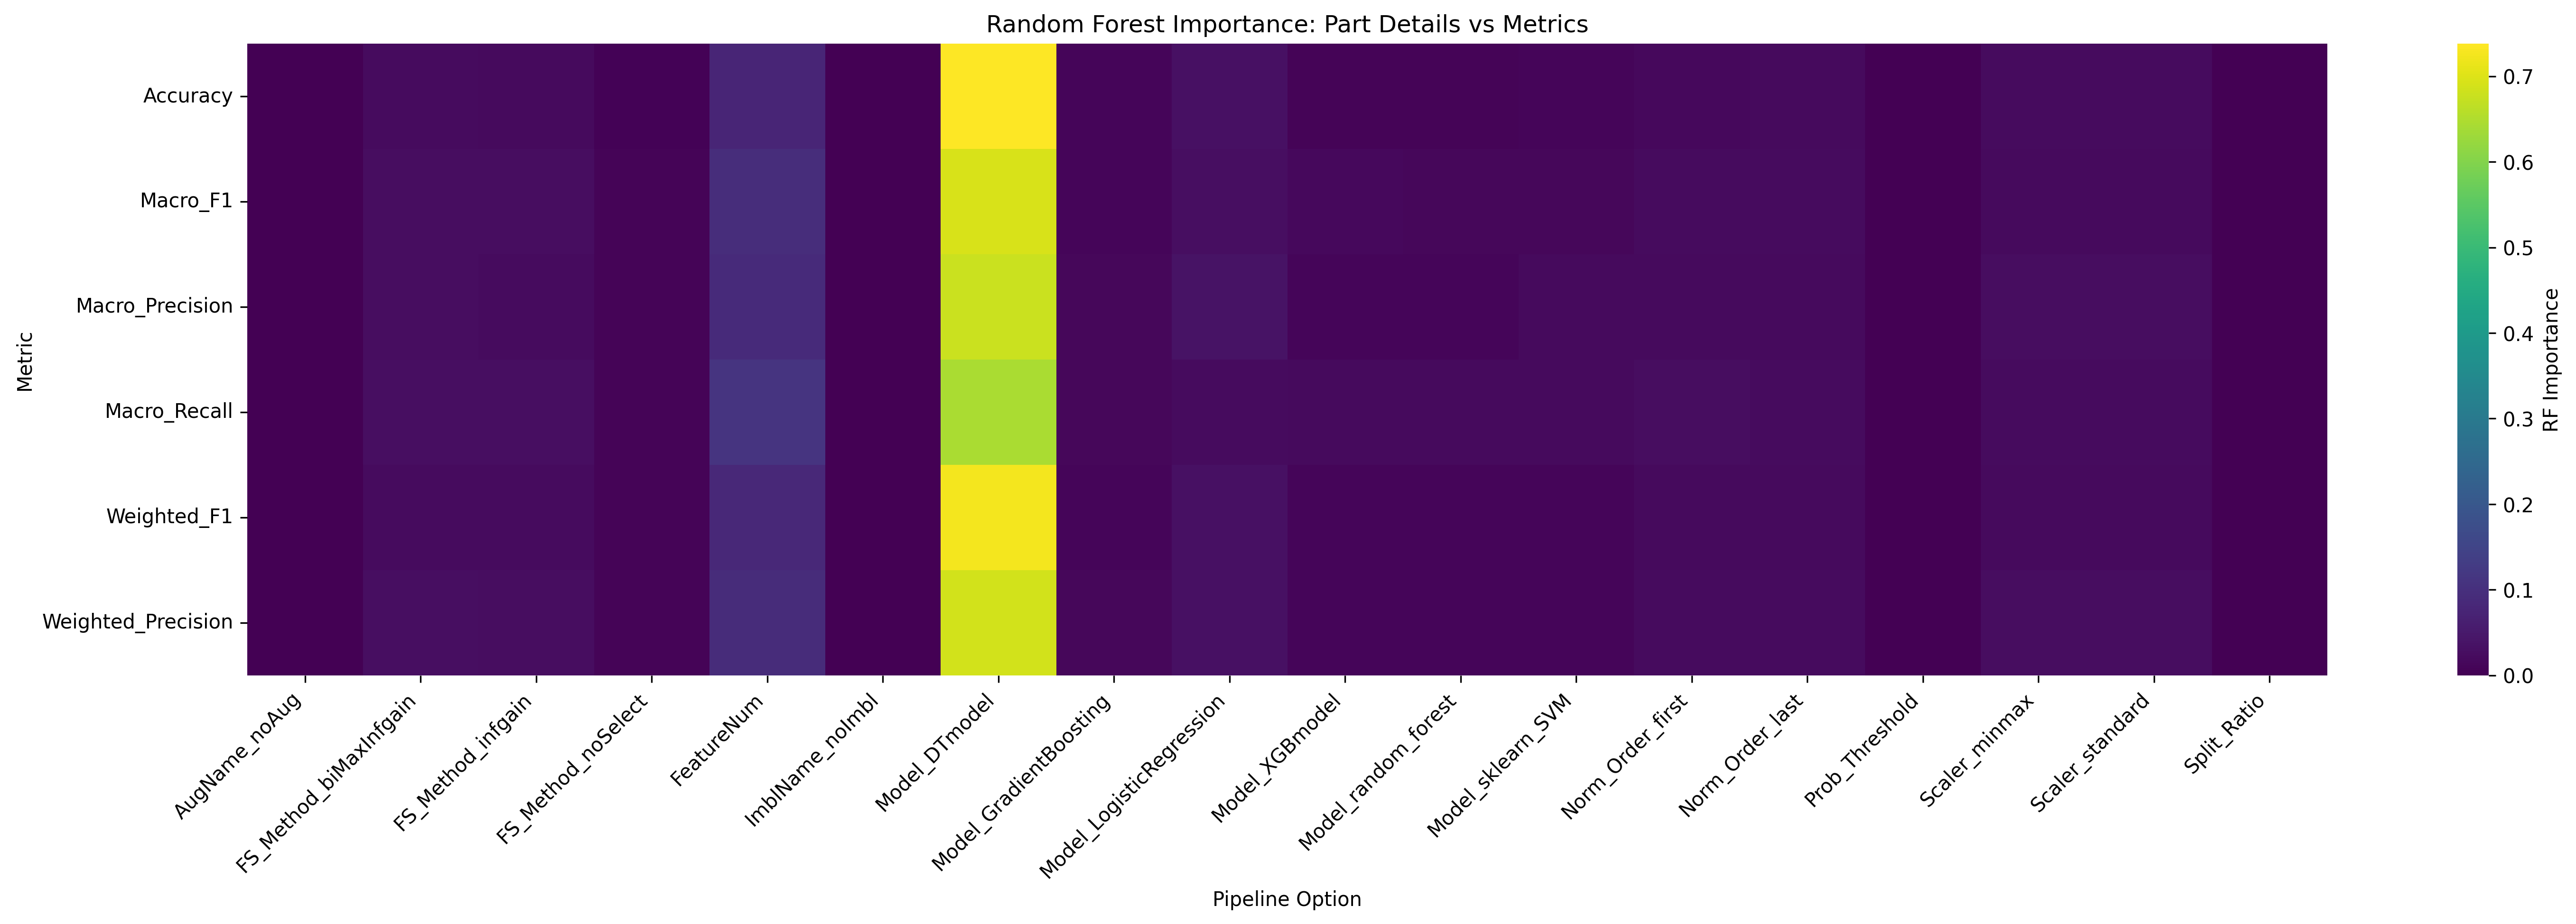

Source data for this figure (header and first rows):
Metric, AugName_noAug, FS_Method_biMaxInfgain, FS_Method_infgain, FS_Method_noSelect, FeatureNum, ImblName_noImbl, Model_DTmodel, Model_GradientBoosting, Model_LogisticRegression, Model_XGBmodel, Model_random_forest, Model_sklearn_SVM, Norm_Order_first, Norm_Order_last, Prob_Threshold, Scaler_minmax, Scaler_standard, Split_Ratio
Accuracy, 0.0, 0.02103, 0.01924, 0.005347, 0.07589, 0.0, 0.7379, 0.01067, 0.02902, 0.007468, 0.007741, 0.01043, 0.01641, 0.01747, 0.0, 0.0206, 0.02082, 0.0
Macro_F1, 0.0, 0.02439, 0.0231, 0.006878, 0.09228, 0.0, 0.692, 0.01148, 0.02803, 0.01489, 0.01432, 0.0142, 0.02029, 0.02018, 0.0, 0.01898, 0.01903, 0.0
Macro_Precision, 0.0, 0.0258, 0.02172, 0.005801, 0.08916, 0.0, 0.68, 0.01412, 0.03462, 0.009817, 0.01112, 0.01911, 0.0197, 0.01966, 0.0, 0.02573, 0.02361, 0.0
Macro_Recall, 0.0, 0.02797, 0.02819, 0.00801, 0.1118, 0.0, 0.644, 0.01276, 0.02245, 0.01886, 0.01778, 0.01968, 0.0232, 0.02271, 0.0, 0.02185, 0.02072, 0.0
Weighted_F1, 0.0, 0.02192, 0.02174, 0.00655, 0.08072, 0.0, 0.7254, 0.009696, 0.02907, 0.01066, 0.01005, 0.009993, 0.01794, 0.0183, 0.0, 0.01844, 0.01949, 0.0
Weighted_Precision, 0.0, 0.02628, 0.02385, 0.006342, 0.0902, 0.0, 0.6877, 0.01343, 0.03112, 0.01014, 0.009705, 0.01126, 0.02018, 0.02057, 0.0, 0.02587, 0.02335, 0.0
